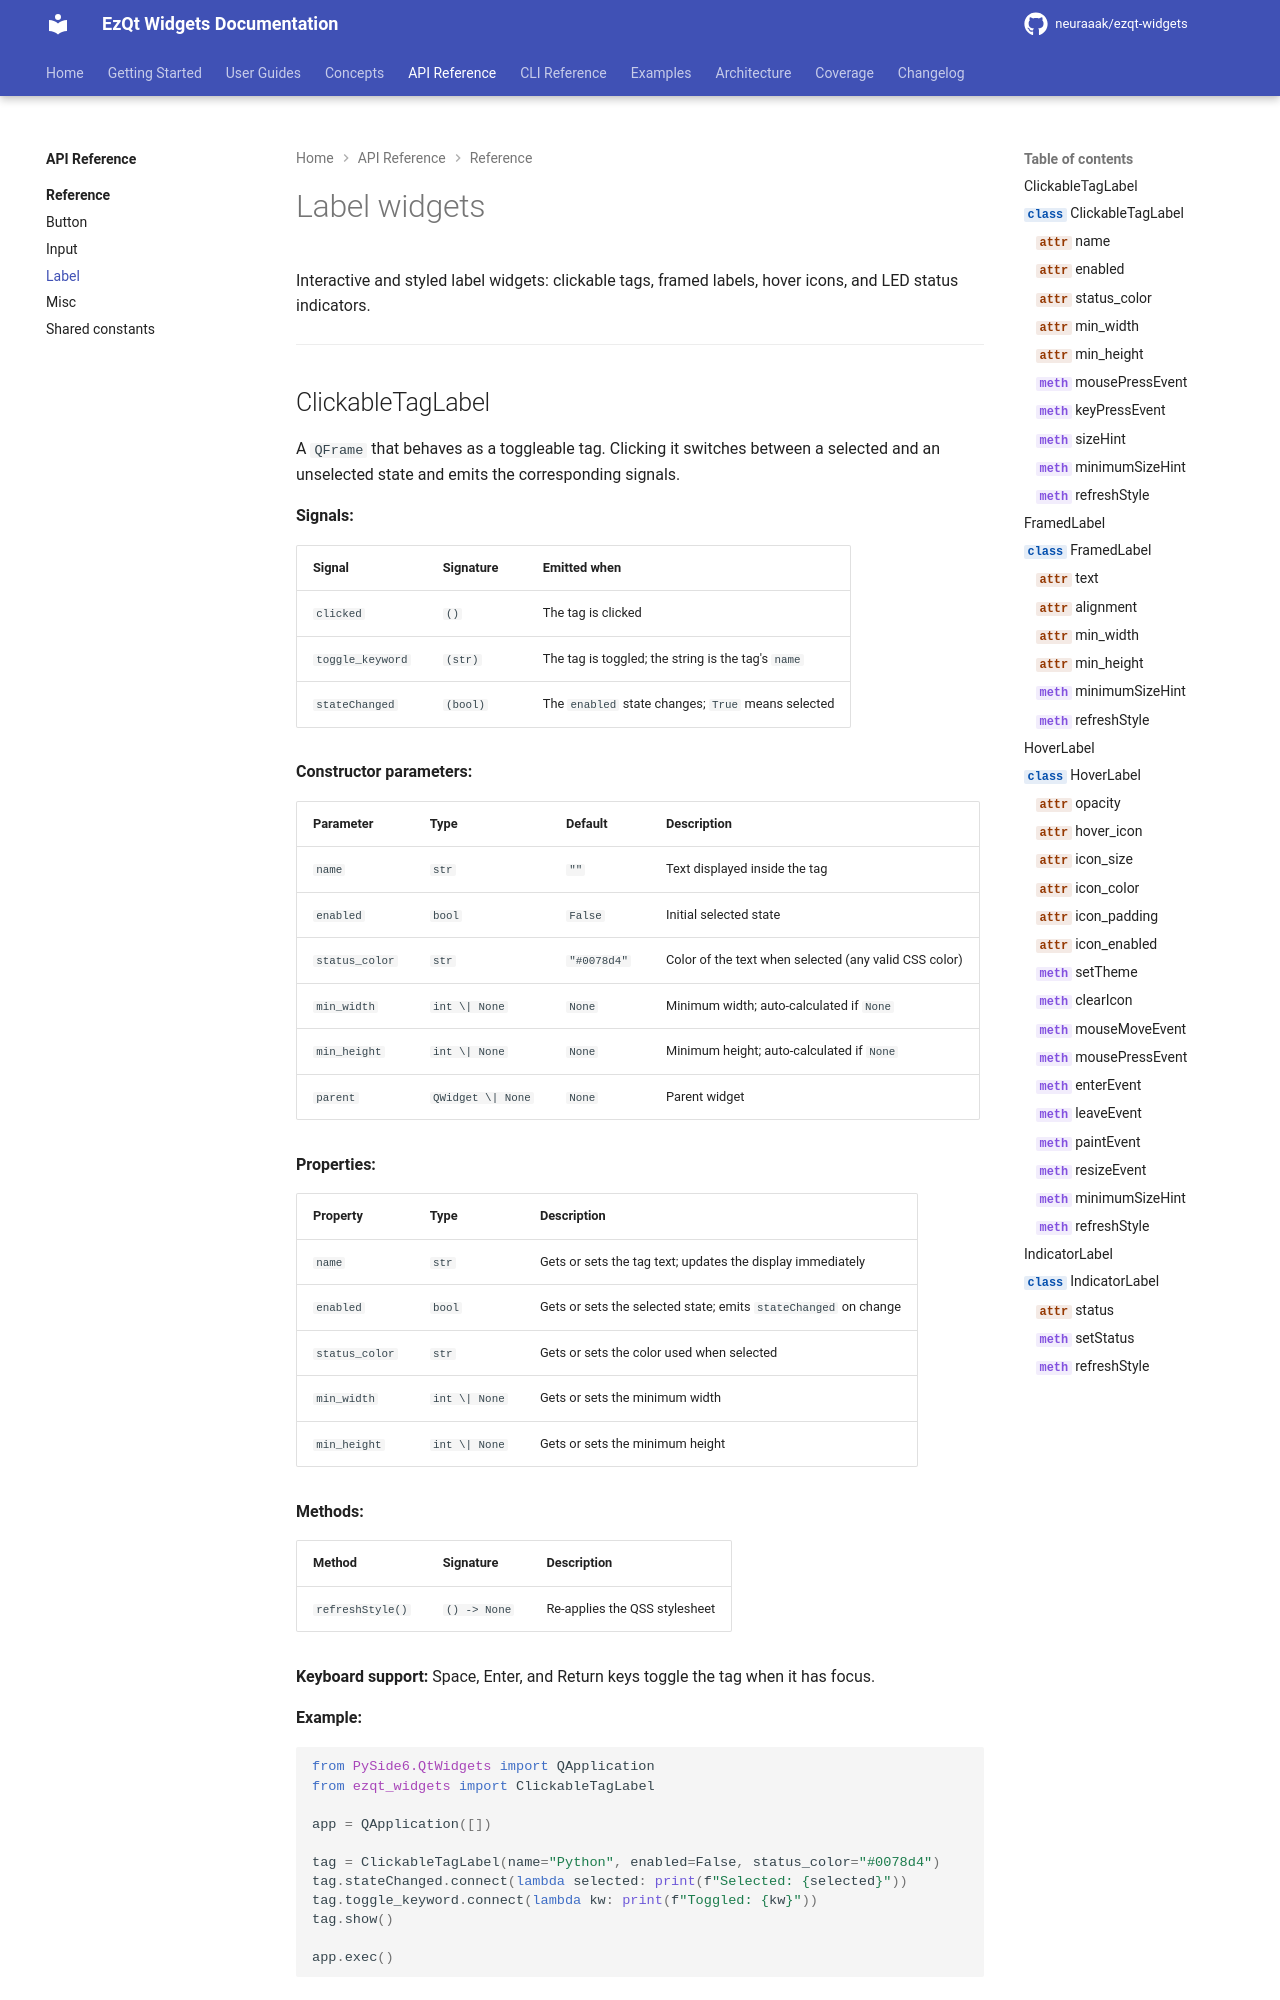

repository: neuraaak/ezqt-widgets · page: 2.7.4/api/reference/label/index.html · generator: mkdocs

# Label widgets

Interactive and styled label widgets: clickable tags, framed labels, hover icons, and LED status indicators.

---

## ClickableTagLabel

A `QFrame` that behaves as a toggleable tag. Clicking it switches between a selected and an unselected state and emits the corresponding signals.

**Signals:**

| Signal           | Signature | Emitted when                                       |
| ---------------- | --------- | -------------------------------------------------- |
| `clicked`        | `()`      | The tag is clicked                                 |
| `toggle_keyword` | `(str)`   | The tag is toggled; the string is the tag's `name` |
| `stateChanged`   | `(bool)`  | The `enabled` state changes; `True` means selected |

**Constructor parameters:**
